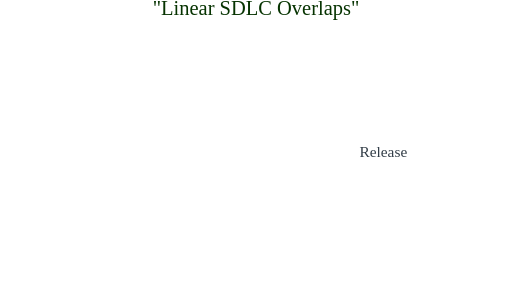
t = 0.00 s
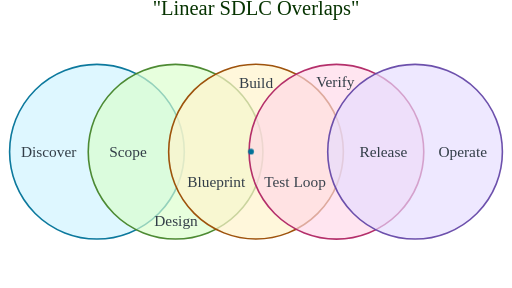
t = 2.00 s
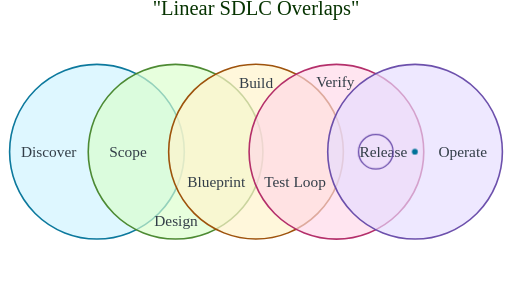
t = 3.00 s
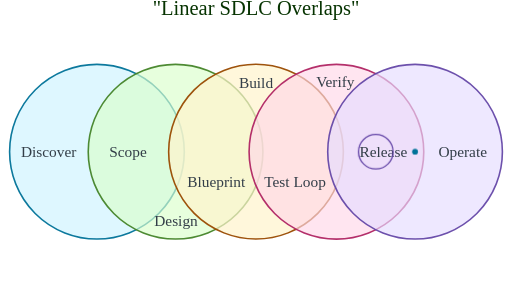
t = 5.00 s
t = 6.00 s: frame unchanged from t = 5.00 s, image omitted
t = 8.75 s: frame unchanged from t = 5.00 s, image omitted

The animated SVG that drew these frames (rendered in a browser with its animation timeline set to each time). Animation: 17 CSS @keyframes rules; frames cover the first 8.75 s, repeats indefinitely.

<?xml version='1.0' encoding='utf-8'?>
<svg xmlns="http://www.w3.org/2000/svg" id="my-svg" width="100%" viewBox="0 0 800 450" style="max-width: 800px; background-color: white;" role="graphics-document document" aria-roledescription="venn" data-animated-mermaid="true" data-animation="directives" data-element-count="9" data-animation-directives="true" data-directive-total-ms="3060"><style>#my-svg{font-size:16px;fill:#333E48;}@keyframes edge-animation-frame{from{stroke-dashoffset:0;}}@keyframes dash{to{stroke-dashoffset:0;}}#my-svg .edge-animation-slow{stroke-dasharray:9,5!important;stroke-dashoffset:900;animation:dash 50s linear infinite;stroke-linecap:round;}#my-svg .edge-animation-fast{stroke-dasharray:9,5!important;stroke-dashoffset:900;animation:dash 20s linear infinite;stroke-linecap:round;}#my-svg .error-icon{fill:#f9ccff;}#my-svg .error-text{fill:#063300;stroke:#063300;}#my-svg .edge-thickness-normal{stroke-width:1px;}#my-svg .edge-thickness-thick{stroke-width:3.5px;}#my-svg .edge-pattern-solid{stroke-dasharray:0;}#my-svg .edge-thickness-invisible{stroke-width:0;fill:none;}#my-svg .edge-pattern-dashed{stroke-dasharray:3;}#my-svg .edge-pattern-dotted{stroke-dasharray:2;}#my-svg .marker{fill:#45842a;stroke:#45842a;}#my-svg .marker.cross{stroke:#45842a;}#my-svg svg{font-size:16px;}#my-svg p{margin:0;}#my-svg .venn-title{font-size:32px;fill:#063300;}#my-svg .venn-circle text{font-size:48px;}#my-svg .venn-intersection text{font-size:48px;fill:#333E48;}#my-svg .venn-text-node{color:#333E48;}#my-svg .node .neo-node{stroke:#007298;}#my-svg [data-look="neo"].node rect,#my-svg [data-look="neo"].cluster rect,#my-svg [data-look="neo"].node polygon{stroke:url(#my-svg-gradient);filter:drop-shadow( 1px 2px 2px rgba(185,185,185,1));}#my-svg [data-look="neo"].node path{stroke:url(#my-svg-gradient);stroke-width:1px;}#my-svg [data-look="neo"].node .outer-path{filter:drop-shadow( 1px 2px 2px rgba(185,185,185,1));}#my-svg [data-look="neo"].node .neo-line path{stroke:#007298;filter:none;}#my-svg [data-look="neo"].node circle{stroke:url(#my-svg-gradient);filter:drop-shadow( 1px 2px 2px rgba(185,185,185,1));}#my-svg [data-look="neo"].node circle .state-start{fill:#000000;}#my-svg [data-look="neo"].icon-shape .icon{fill:url(#my-svg-gradient);filter:drop-shadow( 1px 2px 2px rgba(185,185,185,1));}#my-svg [data-look="neo"].icon-shape .icon-neo path{stroke:url(#my-svg-gradient);filter:drop-shadow( 1px 2px 2px rgba(185,185,185,1));}#my-svg :root{--mermaid-font-family:"trebuchet ms",verdana,arial,sans-serif;}</style><style id="animated-mermaid-style" type="text/css">
.am-step {
  animation-delay: var(--am-delay, 0ms);
  animation-duration: var(--am-duration, 650ms);
  animation-fill-mode: backwards;
  animation-timing-function: var(--am-easing, cubic-bezier(.2, .8, .2, 1));
  transform-box: fill-box;
  transform-origin: center;
}
.am-effect-fade { animation-name: am-fade; }
.am-effect-pop { animation-name: am-pop; }
.am-effect-slide-up { animation-name: am-slide-up; }
.am-effect-slide-left { animation-name: am-slide-left; }
.am-effect-zoom { animation-name: am-zoom; }
.am-effect-draw { animation-name: am-draw; }
.am-effect-radial-arrow,
.am-effect-grow-arrow {
  animation-name: am-grow-arrow;
  animation-timing-function: cubic-bezier(.16, .84, .28, 1);
  stroke-linecap: round;
  stroke-linejoin: round;
}
.am-effect-radial-arrow { animation-name: am-radial-arrow; }
@keyframes am-fade {
  from { opacity: 0; }
  to { opacity: 1; }
}
@keyframes am-pop {
  0% { opacity: 0; transform: scale(.92); }
  70% { opacity: 1; transform: scale(1.025); }
  100% { opacity: 1; transform: none; }
}
@keyframes am-slide-up {
  from { opacity: 0; transform: translateY(14px); }
  to { opacity: 1; transform: none; }
}
@keyframes am-slide-left {
  from { opacity: 0; transform: translateX(18px); }
  to { opacity: 1; transform: none; }
}
@keyframes am-zoom {
  from { opacity: 0; transform: scale(.86); }
  to { opacity: 1; transform: none; }
}
@keyframes am-draw {
  from {
    opacity: 0;
    stroke-dasharray: var(--am-draw-distance, 10000);
    stroke-dashoffset: var(--am-draw-distance, 10000);
  }
  12% { opacity: 1; }
  to {
    opacity: 1;
    stroke-dasharray: var(--am-draw-distance, 10000);
    stroke-dashoffset: 0;
  }
}
@keyframes am-grow-arrow {
  0% {
    opacity: 0;
    marker-start: none;
    marker-mid: none;
    marker-end: none;
    stroke-dasharray: var(--am-draw-distance, 10000);
    stroke-dashoffset: var(--am-draw-distance, 10000);
  }
  8% {
    opacity: 1;
    marker-start: var(--am-marker-start, none);
    marker-mid: var(--am-marker-mid, none);
    marker-end: var(--am-marker-end, none);
  }
  34% {
    marker-start: var(--am-marker-start, none);
    marker-mid: var(--am-marker-mid, none);
    marker-end: var(--am-marker-end, none);
    stroke-dasharray: var(--am-draw-distance, 10000);
    stroke-dashoffset: var(--am-grow-distance-a, 6600);
  }
  62% {
    marker-start: var(--am-marker-start, none);
    marker-mid: var(--am-marker-mid, none);
    marker-end: var(--am-marker-end, none);
    stroke-dashoffset: var(--am-grow-distance-b, 2400);
  }
  84% {
    marker-start: var(--am-marker-start, none);
    marker-mid: var(--am-marker-mid, none);
    marker-end: var(--am-marker-end, none);
    stroke-dashoffset: var(--am-grow-distance-c, 360);
  }
  100% {
    opacity: 1;
    marker-start: var(--am-marker-start, none);
    marker-mid: var(--am-marker-mid, none);
    marker-end: var(--am-marker-end, none);
    stroke-dasharray: var(--am-draw-distance, 10000);
    stroke-dashoffset: 0;
  }
}
@keyframes am-radial-arrow {
  0% {
    opacity: 0;
    marker-start: none;
    marker-mid: none;
    marker-end: none;
    stroke-dasharray: 1;
    stroke-dashoffset: 1;
  }
  10% {
    opacity: 1;
    marker-start: var(--am-marker-start, none);
    marker-mid: var(--am-marker-mid, none);
    marker-end: var(--am-marker-end, none);
  }
  38% {
    marker-start: var(--am-marker-start, none);
    marker-mid: var(--am-marker-mid, none);
    marker-end: var(--am-marker-end, none);
    stroke-dasharray: 1;
    stroke-dashoffset: .66;
  }
  66% {
    marker-start: var(--am-marker-start, none);
    marker-mid: var(--am-marker-mid, none);
    marker-end: var(--am-marker-end, none);
    stroke-dashoffset: .24;
  }
  86% {
    marker-start: var(--am-marker-start, none);
    marker-mid: var(--am-marker-mid, none);
    marker-end: var(--am-marker-end, none);
    stroke-dashoffset: .05;
  }
  100% {
    opacity: 1;
    marker-start: var(--am-marker-start, none);
    marker-mid: var(--am-marker-mid, none);
    marker-end: var(--am-marker-end, none);
    stroke-dasharray: 1;
    stroke-dashoffset: 0;
  }
}
@media (prefers-reduced-motion: reduce) {
  .am-step {
    animation: none !important;
    opacity: initial !important;
    transform: none !important;
    stroke-dasharray: initial !important;
    stroke-dashoffset: initial !important;
  }
}
</style><g /><text class="venn-title" font-size="16px" text-anchor="middle" dominant-baseline="middle" x="50%" y="16" style="fill: rgb(6, 51, 0);">"Linear SDLC Overlaps"</text><g transform="translate(0, 24)"><g class="venn-area venn-circle venn-set-0 am-step am-role-node am-effect-fade" data-venn-sets="Discover" style="--am-delay: 0.000ms; --am-duration: 460.000ms; --am-easing: cubic-bezier(.2, .8, .2, 1); --am-draw-distance: 10000.0;"><path d="M 151.47097342613893 213.0513066003568 &#10;m -136.47097342613893 0 &#10;a 136.47097342613893 136.47097342613893 0 1 0 272.94194685227785 0 &#10;a 136.47097342613893 136.47097342613893 0 1 0 -272.94194685227785 0" style="fill-opacity: 0.66; fill: rgb(205, 243, 255); stroke: rgb(0, 114, 152); stroke-width: 2.5; stroke-opacity: 0.95;" /><text class="label" text-anchor="middle" dy=".35em" x="76" y="213" style="fill: rgb(51, 62, 72); font-size: 24px;"><tspan x="76" y="213" dy="0.35em">Discover</tspan></text></g><g class="venn-area venn-circle venn-set-1 am-step am-role-node am-effect-fade" data-venn-sets="Design" style="--am-delay: 230.000ms; --am-duration: 460.000ms; --am-easing: cubic-bezier(.2, .8, .2, 1); --am-draw-distance: 10000.0;"><path d="M 274.3292965534593 213.05130660035684 &#10;m -136.47097342613893 0 &#10;a 136.47097342613893 136.47097342613893 0 1 0 272.94194685227785 0 &#10;a 136.47097342613893 136.47097342613893 0 1 0 -272.94194685227785 0" style="fill-opacity: 0.66; fill: rgb(219, 255, 204); stroke: rgb(69, 132, 42); stroke-width: 2.5; stroke-opacity: 0.95;" /><text class="label" text-anchor="middle" dy=".35em" x="275" y="321" style="fill: rgb(51, 62, 72); font-size: 24px;"><tspan x="275" y="321" dy="0.35em">Design</tspan></text></g><g class="venn-area venn-circle venn-set-2 am-step am-role-node am-effect-fade" data-venn-sets="Build" style="--am-delay: 460.000ms; --am-duration: 460.000ms; --am-easing: cubic-bezier(.2, .8, .2, 1); --am-draw-distance: 10000.0;"><path d="M 400.00049293635783 212.91767087555525 &#10;m -136.47097342613893 0 &#10;a 136.47097342613893 136.47097342613893 0 1 0 272.94194685227785 0 &#10;a 136.47097342613893 136.47097342613893 0 1 0 -272.94194685227785 0" style="fill-opacity: 0.7; fill: rgb(255, 244, 204); stroke: rgb(153, 74, 0); stroke-width: 2.5; stroke-opacity: 0.95;" /><text class="label" text-anchor="middle" dy=".35em" x="400" y="105" style="fill: rgb(51, 62, 72); font-size: 24px;"><tspan x="400" y="105" dy="0.35em">Build</tspan></text></g><g class="venn-area venn-circle venn-set-3 am-step am-role-node am-effect-fade" data-venn-sets="Verify" style="--am-delay: 690.000ms; --am-duration: 460.000ms; --am-easing: cubic-bezier(.2, .8, .2, 1); --am-draw-distance: 10000.0;"><path d="M 525.6708030915411 213.08199734551278 &#10;m -136.47097342613893 0 &#10;a 136.47097342613893 136.47097342613893 0 1 0 272.94194685227785 0 &#10;a 136.47097342613893 136.47097342613893 0 1 0 -272.94194685227785 0" style="fill-opacity: 0.66; fill: rgb(255, 216, 232); stroke: rgb(176, 37, 100); stroke-width: 2.5; stroke-opacity: 0.95;" /><text class="label" text-anchor="middle" dy=".35em" x="524" y="104" style="fill: rgb(51, 62, 72); font-size: 24px;"><tspan x="524" y="104" dy="0.35em">Verify</tspan></text></g><g class="venn-area venn-circle venn-set-4 am-step am-role-node am-effect-fade" data-venn-sets="Operate" style="--am-delay: 920.000ms; --am-duration: 460.000ms; --am-easing: cubic-bezier(.2, .8, .2, 1); --am-draw-distance: 10000.0;"><path d="M 648.5290265738611 213.08232912444475 &#10;m -136.47097342613893 0 &#10;a 136.47097342613893 136.47097342613893 0 1 0 272.94194685227785 0 &#10;a 136.47097342613893 136.47097342613893 0 1 0 -272.94194685227785 0" style="fill-opacity: 0.66; fill: rgb(230, 220, 255); stroke: rgb(102, 72, 168); stroke-width: 2.5; stroke-opacity: 0.95;" /><text class="label" text-anchor="middle" dy=".35em" x="723" y="213" style="fill: rgb(51, 62, 72); font-size: 24px;"><tspan x="723" y="213" dy="0.35em">Operate</tspan></text></g><g class="venn-area venn-intersection am-step am-role-label am-effect-fade" data-venn-sets="Design_Discover" style="--am-delay: 1380.000ms; --am-duration: 460.000ms; --am-easing: cubic-bezier(.2, .8, .2, 1); --am-draw-distance: 10000.0;"><path d="M 212.90013498979908 334.9151022800568 &#10;A 136.47097342613893 136.47097342613893 0 0 1 212.90013498979914 91.1875109206569 &#10;A 136.47097342613893 136.47097342613893 0 0 1 212.90013498979908 334.9151022800568" style="fill-opacity: 0; fill: transparent;" /><text class="label" text-anchor="middle" dy=".35em" x="200" y="213" style="fill: rgb(51, 62, 72); font-size: 24px;"><tspan x="200" y="213" dy="0.35em">Scope</tspan></text></g><g class="venn-area venn-intersection am-step am-role-label am-effect-fade" data-venn-sets="Build_Design" style="--am-delay: 1560.000ms; --am-duration: 460.000ms; --am-easing: cubic-bezier(.2, .8, .2, 1); --am-draw-distance: 10000.0;"><path d="M 337.0360725858099 91.83997533340583 &#10;A 136.47097342613893 136.47097342613893 0 0 1 337.2937169040072 334.12900214250624 &#10;A 136.47097342613893 136.47097342613893 0 0 1 337.0360725858099 91.83997533340583" style="fill-opacity: 0; fill: transparent;" /><text class="label" text-anchor="middle" dy=".35em" x="338" y="260" style="fill: rgb(51, 62, 72); font-size: 24px;"><tspan x="338" y="260" dy="0.35em">Blueprint</tspan></text></g><g class="venn-area venn-intersection am-step am-role-label am-effect-fade" data-venn-sets="Build_Verify" style="--am-delay: 1740.000ms; --am-duration: 460.000ms; --am-easing: cubic-bezier(.2, .8, .2, 1); --am-draw-distance: 10000.0;"><path d="M 462.677239232499 334.14453283942476 &#10;A 136.47097342613893 136.47097342613893 0 0 1 462.99405679539996 91.85513538164325 &#10;A 136.47097342613893 136.47097342613893 0 0 1 462.677239232499 334.14453283942476" style="fill-opacity: 0; fill: transparent;" /><text class="label" text-anchor="middle" dy=".35em" x="461" y="260" style="fill: rgb(51, 62, 72); font-size: 24px;"><tspan x="461" y="260" dy="0.35em">Test Loop</tspan></text></g><g class="venn-area venn-intersection am-directive-pulse-7-0 am-step am-role-label am-effect-fade" data-venn-sets="Operate_Verify" style="--am-delay: 1920.000ms; --am-duration: 460.000ms; --am-easing: cubic-bezier(.2, .8, .2, 1); --am-draw-distance: 10000.0; animation: am-directive-pulse-kf-7-0 500.000ms cubic-bezier(.2, .8, .2, 1) 2480.000ms 1;"><path d="M 587.0995857391559 334.9459840286588 &#10;A 136.47097342613893 136.47097342613893 0 0 1 587.1002439262462 91.21834244129869 &#10;A 136.47097342613893 136.47097342613893 0 0 1 587.0995857391559 334.9459840286588" style="fill-opacity: 0; fill: transparent;" /><text class="label" text-anchor="middle" dy=".35em" x="599" y="213" style="fill: rgb(51, 62, 72); font-size: 24px;"><tspan x="599" y="213" dy="0.35em">Release</tspan></text></g></g><g id="am-directive-overlays" class="am-directive-overlays"><g id="am-mark-baton" class="am-directive-mark am-directive-mark-dot am-directive-move-2 am-directive-move-3 am-directive-move-4 am-directive-move-5" transform="translate(151.471 237.051)" style="animation: am-directive-move-kf-2 420.000ms cubic-bezier(.2, .8, .2, 1) 1380.000ms forwards, am-directive-move-kf-3 420.000ms cubic-bezier(.2, .8, .2, 1) 1800.000ms forwards, am-directive-move-kf-4 420.000ms cubic-bezier(.2, .8, .2, 1) 2220.000ms forwards, am-directive-move-kf-5 420.000ms cubic-bezier(.2, .8, .2, 1) 2640.000ms forwards; opacity: 0;"><circle cx="0" cy="0" r="4.500" fill="#007298" /></g><g id="am-mark-focus" class="am-directive-mark am-directive-mark-ring am-directive-mark-show-5" transform="translate(587.100 237.082)" style="animation: am-directive-mark-show-5-kf 240.000ms cubic-bezier(.2, .8, .2, 1) 2380.000ms forwards; opacity: 0;"><circle cx="0" cy="0" r="27.000" fill="none" stroke="#6648a8" stroke-width="2" /></g><g id="am-mark-note" class="am-directive-mark am-directive-mark-label am-directive-mark-show-7" transform="translate(587.100 -49.253)" style="animation: am-directive-mark-show-7-kf 280.000ms cubic-bezier(.2, .8, .2, 1) 2620.000ms forwards; opacity: 0;" data-padding="4.500"><rect x="-21.700" y="-8.250" width="43.400" height="16.500" rx="4" fill="#ffffff" stroke="#6648a8" /><text x="0" y="3.400" font-size="10.000" text-anchor="middle" fill="#1f2933">release</text></g></g><style id="animated-mermaid-directives-style" type="text/css">
.am-directive-overlays {
  pointer-events: none;
}
.am-directive-mark {
  transform-box: view-box;
  transform-origin: 0 0;
}
@media (prefers-reduced-motion: reduce) {
  [class*="am-directive-move-"],
  [class*="am-directive-color-"],
  [class*="am-directive-pulse-"],
  [class*="am-directive-hide-"] {
    animation-duration: 1ms !important;
    animation-delay: 0ms !important;
  }
}

.am-directive-move-2 {
  transform-box: view-box;
  transform-origin: 0 0;
}
@keyframes am-directive-move-kf-2 {
  0% { opacity: 0; transform: translate(151.471px, 237.051px); }
  8% { opacity: 1; transform: translate(151.471px, 237.051px); }
  100.000% { opacity: 1; transform: translate(274.329px, 237.051px); }
}

.am-directive-move-3 {
  transform-box: view-box;
  transform-origin: 0 0;
}
@keyframes am-directive-move-kf-3 {
  0.000% { opacity: 1; transform: translate(274.329px, 237.051px); }
  100.000% { opacity: 1; transform: translate(400.000px, 236.918px); }
}

.am-directive-move-4 {
  transform-box: view-box;
  transform-origin: 0 0;
}
@keyframes am-directive-move-kf-4 {
  0.000% { opacity: 1; transform: translate(400.000px, 236.918px); }
  100.000% { opacity: 1; transform: translate(525.671px, 237.082px); }
}

.am-directive-move-5 {
  transform-box: view-box;
  transform-origin: 0 0;
}
@keyframes am-directive-move-kf-5 {
  0.000% { opacity: 1; transform: translate(525.671px, 237.082px); }
  100.000% { opacity: 1; transform: translate(648.529px, 237.082px); }
}

.am-directive-mark-show-5 {
  transform-box: view-box;
  transform-origin: 0 0;
}
@keyframes am-directive-mark-show-5-kf {
  0% { opacity: 0; } 70% { opacity: 1; } 100% { opacity: 1; }
}

.am-directive-pulse-7-0 {
  transform-box: fill-box;
  transform-origin: center;
}
@keyframes am-directive-pulse-kf-7-0 {
  0%, 100% { transform: none; }
  50% { transform: scale(1.050); stroke: #6648a8; }
}

.am-directive-mark-show-7 {
  transform-box: view-box;
  transform-origin: 0 0;
}
@keyframes am-directive-mark-show-7-kf {
  from { opacity: 0; } to { opacity: 1; }
}
</style></svg>
